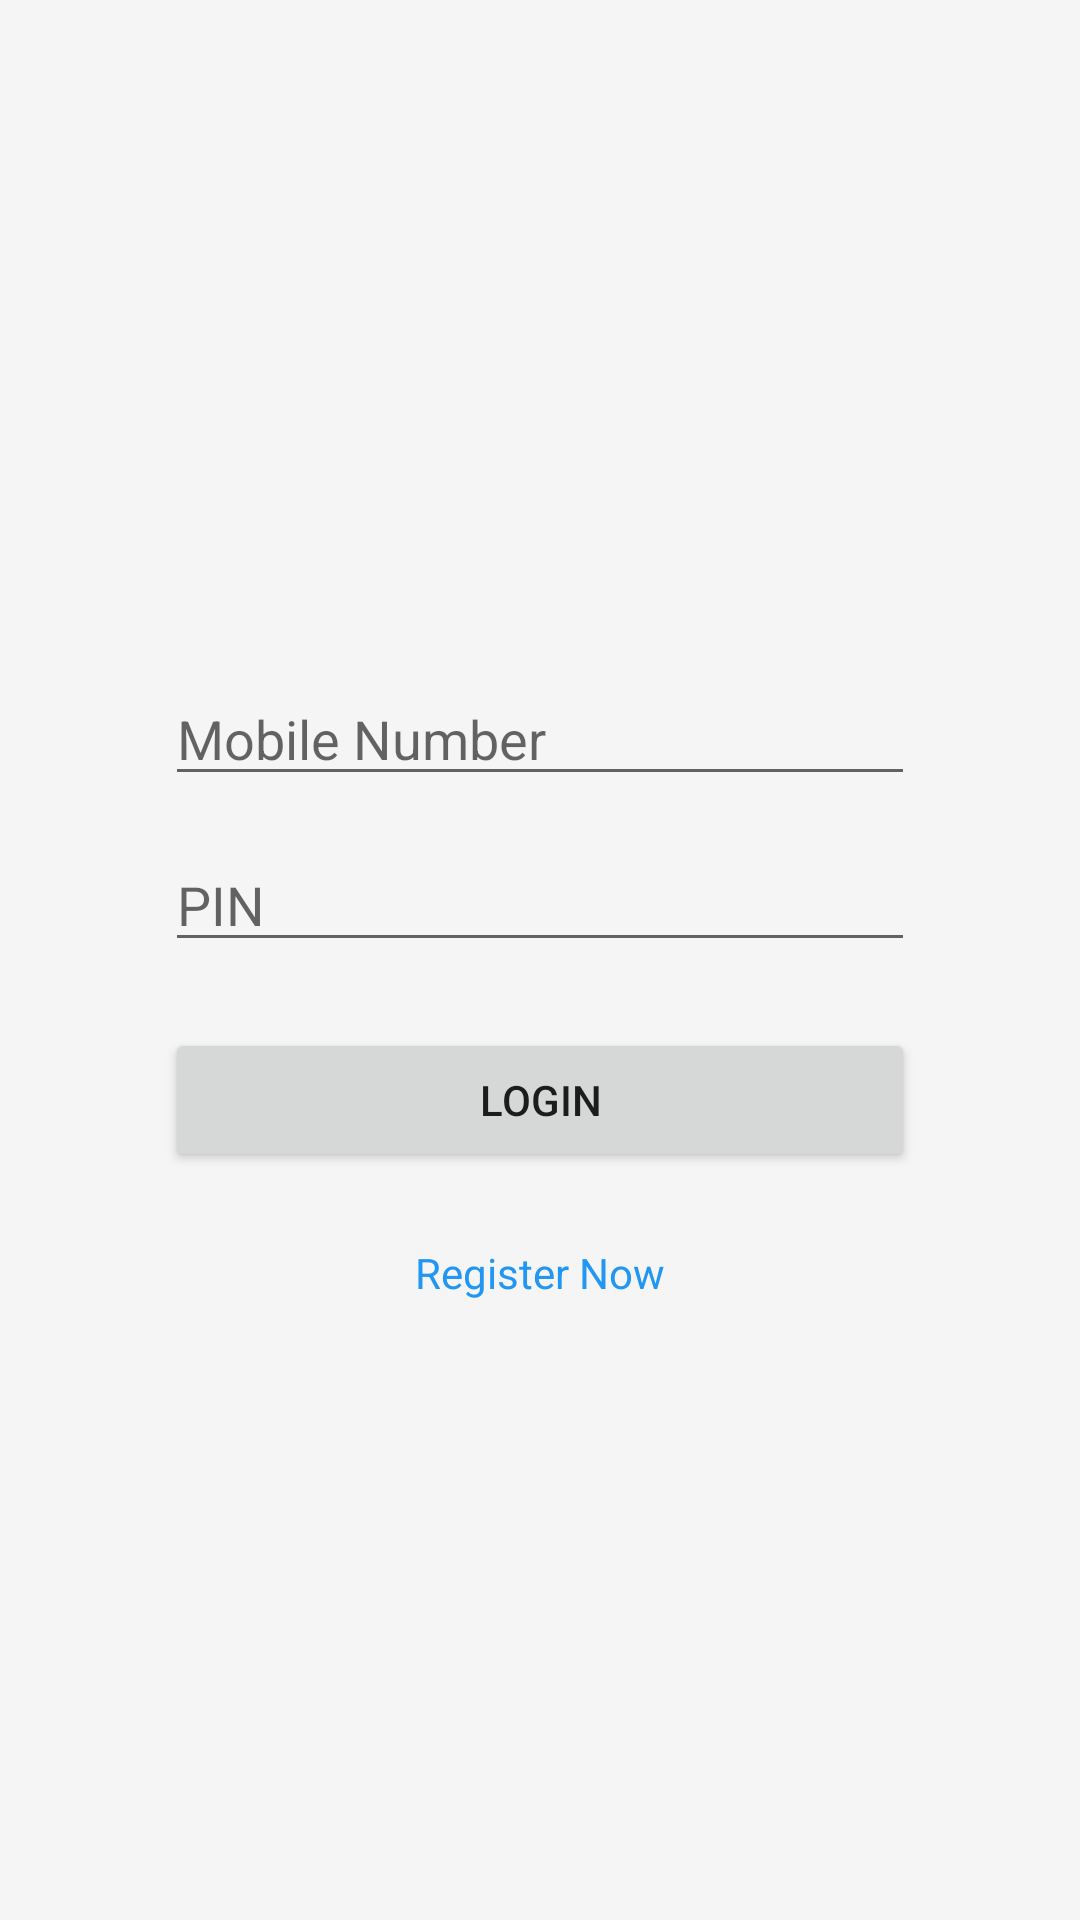

The Android layout XML behind this screen, and the referenced resources:
<!-- AndroidManifest.xml: application theme Theme.GSTProBill -->
<!-- res/layout/activity_login.xml -->
<LinearLayout xmlns:android="http://schemas.android.com/apk/res/android"
    android:layout_width="match_parent" android:layout_height="match_parent"
    android:orientation="vertical" android:gravity="center"
    android:background="#F5F5F5">

    <EditText
        android:id="@+id/phoneInput"
        android:hint="Mobile Number"
        android:inputType="phone"
        android:layout_width="250dp"
        android:layout_height="wrap_content"
        android:layout_marginTop="18dp"/>

    <EditText
        android:id="@+id/pinInput"
        android:hint="PIN"
        android:inputType="numberPassword"
        android:layout_width="250dp"
        android:layout_height="wrap_content"
        android:layout_marginTop="14dp"/>

    <Button
        android:id="@+id/loginBtn"
        android:text="Login"
        android:layout_width="250dp"
        android:layout_height="wrap_content"
        android:layout_marginTop="22dp"/>

    <TextView
        android:id="@+id/registrationLink"
        android:text="Register Now"
        android:textColor="#2196F3"
        android:layout_width="wrap_content"
        android:layout_height="wrap_content"
        android:layout_marginTop="24dp"/>
</LinearLayout>
<!-- resources referenced by this layout -->
<resources>
  <style name="Theme.GSTProBill" parent="Base.Theme.GSTProBill" />
  <style name="Base.Theme.GSTProBill" parent="Theme.AppCompat.DayNight.NoActionBar">
          
          
      </style>
</resources>
